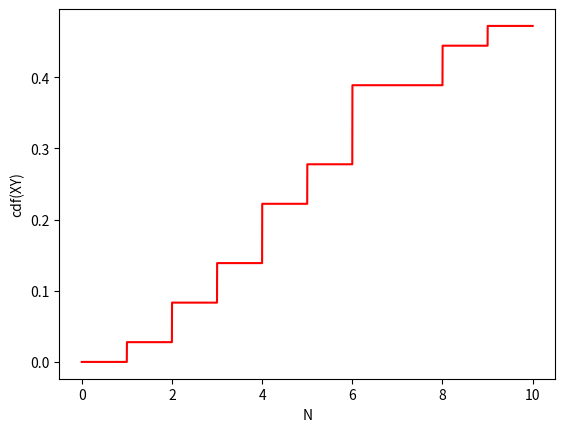

This figure's Python source:
import numpy as np
import matplotlib.pyplot as plt
import math as mt

def cdf_Y(k) :
  if np.all(k < 1):
   cdf=0
   return cdf/6
  if np.any(np.logical_or.reduce([k == i for i in range(1, 7)])):
   cdf=(k-1)/6
   return cdf/6
  elif np.all((k < 6) & (k > 1)):
   cdf=mt.floor(k)/6
   return cdf/6
  elif np.all(k>6):
   cdf=1
   return cdf/6

N = np.linspace(0, 10, 10000).astype(float)

i=0
cdf_xy=[]
while i<10000:
  #N = float(np.linspace(0,10,100))
  cdf_xy.append(cdf_Y(N[i])+ cdf_Y(float(N[i])/2.0) + cdf_Y(N[i]/3) + cdf_Y(N[i]/4)+ cdf_Y(N[i]/5)+cdf_Y(N[i]/6))
  i=i+1


x=[1,2,3]
y=[2,3,4]
plt.xlabel('N')
plt.ylabel('cdf(XY)')
plt.plot(N,cdf_xy,'r')
plt.show()
